The GitHub repository imlawcs/smart-trash-bin contains a labelled image folder "datav2" with 5 categories: metal, paper, plastic, trash cardboard, trash. Examples follow, each with its label.

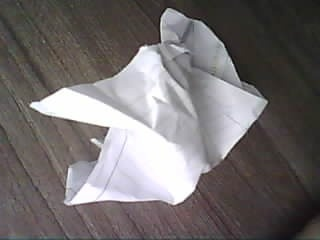
Label: paper

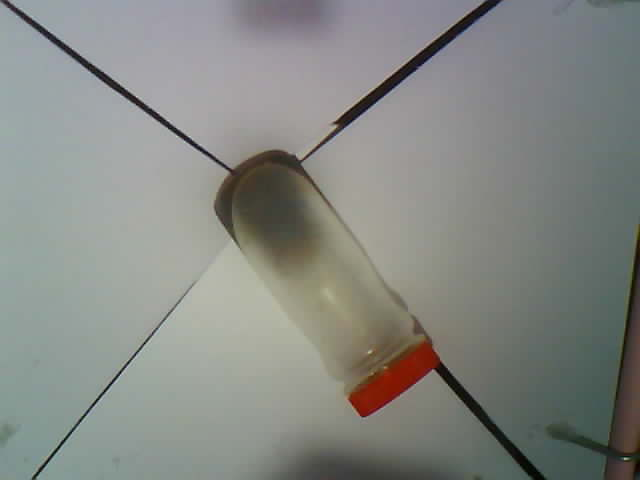
Label: plastic

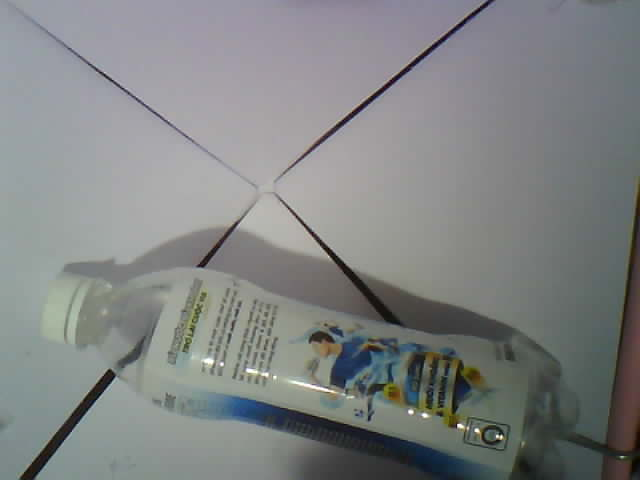
Label: plastic

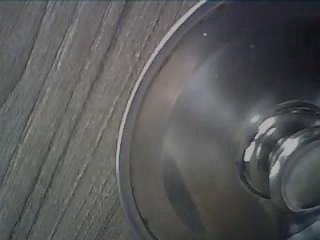
Label: metal

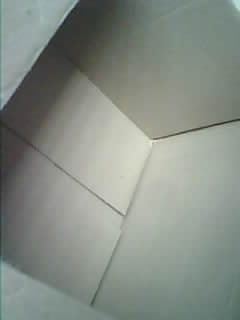
Label: trash cardboard

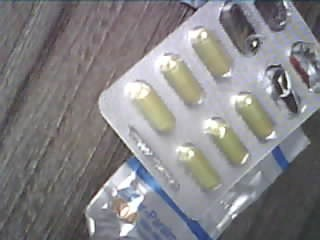
Label: trash
